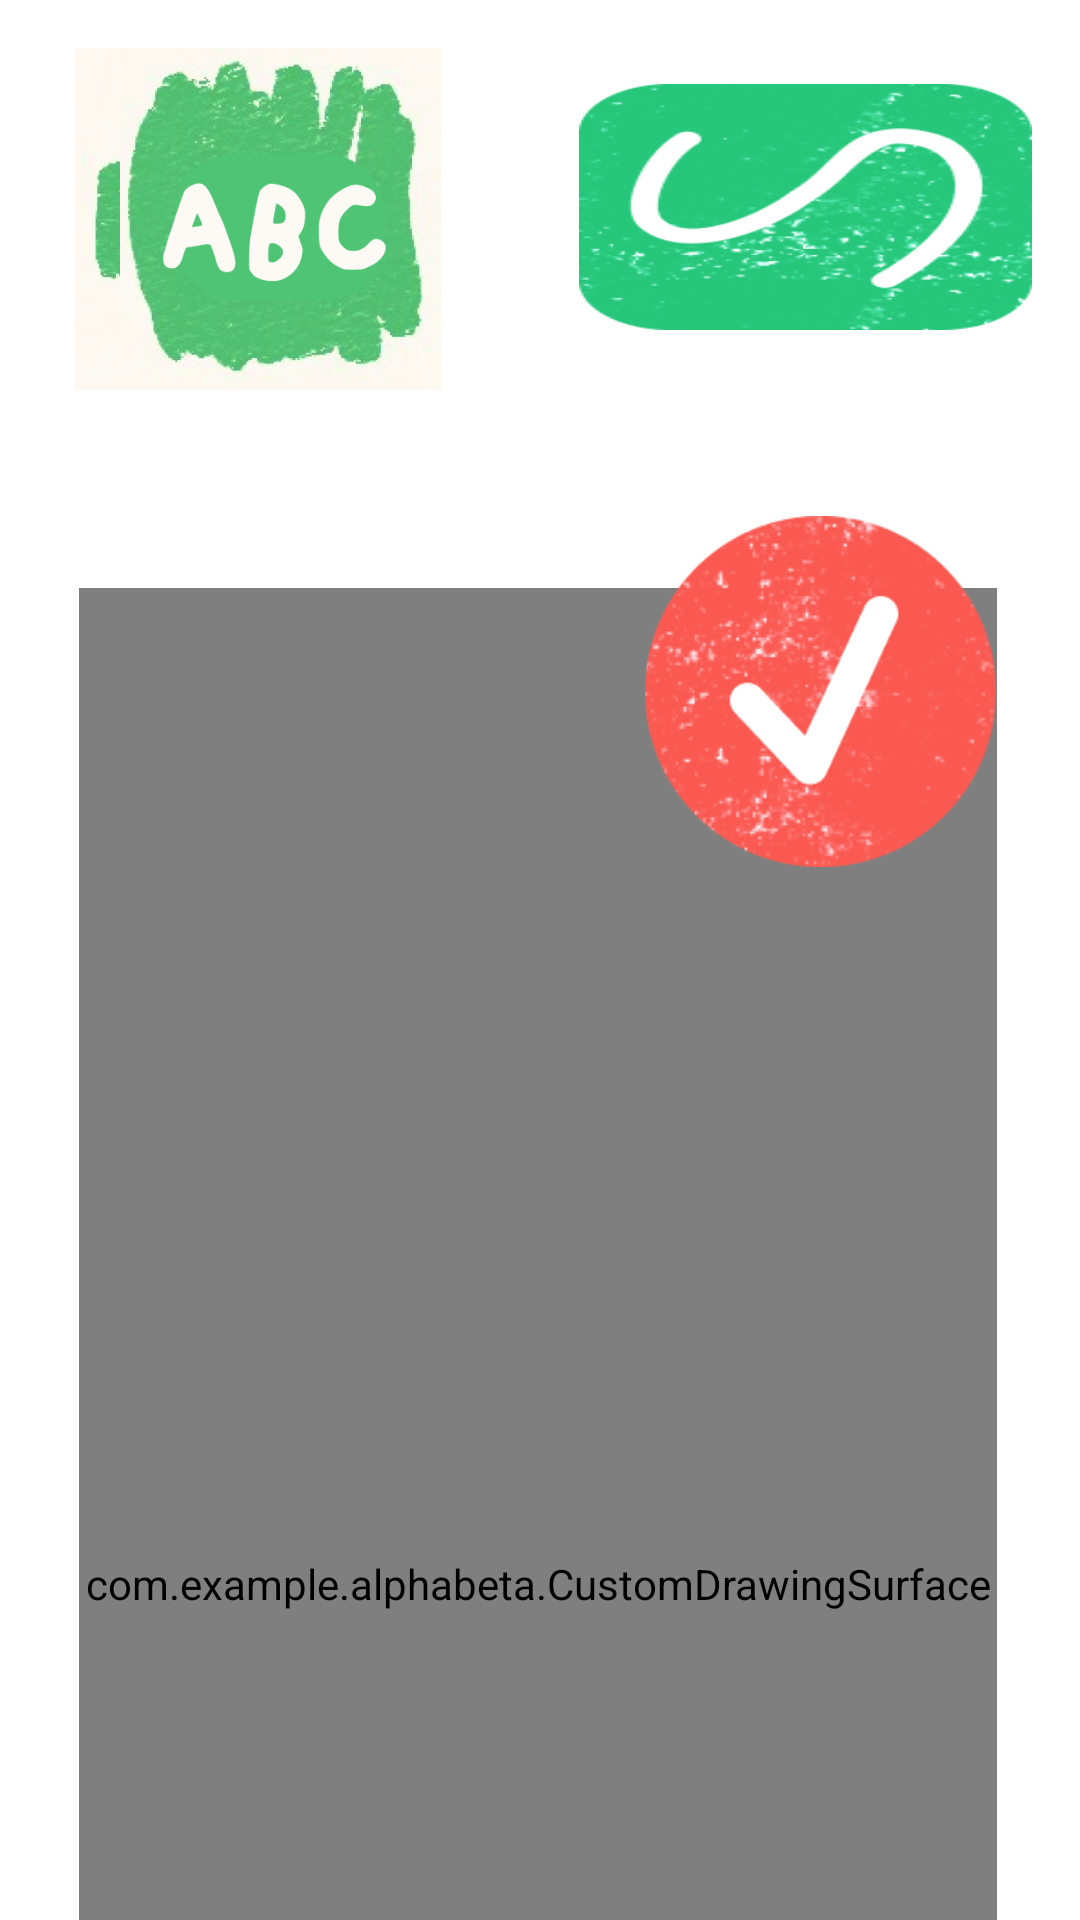

Produce the Android XML layout that renders to this screen, including the resource entries it uses.
<!-- AndroidManifest.xml: application theme Theme.AlphaBeta -->
<!-- res/layout/activity_e.xml -->
<?xml version="1.0" encoding="utf-8"?>
<androidx.constraintlayout.widget.ConstraintLayout xmlns:android="http://schemas.android.com/apk/res/android"
    xmlns:app="http://schemas.android.com/apk/res-auto"
    xmlns:tools="http://schemas.android.com/tools"
    android:layout_width="match_parent"
    android:layout_height="match_parent"
    android:background="@drawable/fon_b_a"
    tools:context=".E">


    <ImageView
        android:id="@+id/letterai"
        android:layout_width="300dp"
        android:layout_height="667dp"

        android:visibility="visible"
        app:layout_constraintBottom_toBottomOf="parent"
        app:layout_constraintEnd_toEndOf="parent"
        app:layout_constraintStart_toStartOf="parent"
        app:layout_constraintTop_toTopOf="parent"

        app:layout_constraintVertical_bias="0.371" />

    <ImageView
        android:id="@+id/tip"
        android:layout_width="111dp"
        android:layout_height="114dp"
        android:layout_marginTop="16dp"
        android:layout_marginEnd="224dp"
        android:src="@drawable/volume_image"
        app:layout_constraintEnd_toEndOf="parent"
        app:layout_constraintTop_toTopOf="parent"></ImageView>

    <ImageView
        android:id="@+id/arrow2"
        android:layout_width="107dp"
        android:layout_height="114dp"
        android:layout_marginStart="40dp"
        android:layout_marginTop="16dp"
        android:background="@drawable/abc"
        app:layout_constraintStart_toStartOf="parent"
        app:layout_constraintTop_toTopOf="parent" />

    <ImageView
        android:id="@+id/imageView3"
        android:layout_width="225dp"
        android:layout_height="247dp"
        android:layout_marginTop="24dp"
        android:src="@drawable/mouth"
        app:layout_constraintBottom_toBottomOf="parent"
        app:layout_constraintEnd_toEndOf="parent"
        app:layout_constraintHorizontal_bias="0.533"
        app:layout_constraintStart_toStartOf="parent"
        app:layout_constraintTop_toBottomOf="@+id/btnClassify"
        app:layout_constraintVertical_bias="0.977" />

    <com.example.alphabeta.CustomDrawingSurface
        android:id="@+id/customDrawingSurface"
        android:layout_width="306dp"
        android:layout_height="664dp"
        android:layout_marginTop="196dp"

        android:windowBackground="@android:color/transparent"
        app:layout_constraintEnd_toEndOf="parent"
        app:layout_constraintHorizontal_bias="0.487"
        app:layout_constraintStart_toStartOf="parent"
        app:layout_constraintTop_toTopOf="parent" />

    <TextView
        android:id="@+id/txtOutput"
        android:layout_width="0dp"
        android:layout_height="0dp"

        android:layout_marginTop="196dp"
        android:layout_marginEnd="64dp"
        android:text=""
        android:textSize="1px"
        app:layout_constraintEnd_toEndOf="parent"
        app:layout_constraintTop_toTopOf="parent"></TextView>


    <ImageView
        android:id="@+id/btnClassify"
        android:layout_width="117dp"
        android:layout_height="117dp"
        android:layout_marginTop="172dp"
        android:layout_marginEnd="28dp"
        android:background="@drawable/proverkaclean"
        android:text="Проверить"
        app:layout_constraintEnd_toEndOf="parent"
        app:layout_constraintTop_toTopOf="parent"></ImageView>

    <Switch
        android:id="@+id/btnChange"
        android:layout_width="151dp"
        android:layout_height="82dp"
        android:layout_marginTop="28dp"
        android:layout_marginEnd="16dp"
        android:background="@drawable/onv1"
        android:checked="true"
        android:thumb="@drawable/space"
        app:layout_constraintEnd_toEndOf="parent"
        app:layout_constraintTop_toTopOf="parent"></Switch>

    <ImageView
        android:id="@+id/imageView2"
        android:layout_width="164dp"
        android:layout_height="264dp"
        android:layout_marginStart="408dp"
        android:layout_marginBottom="4dp"
        android:src="@drawable/uncommon_forward"
        app:layout_constraintBottom_toBottomOf="parent"
        app:layout_constraintStart_toStartOf="parent" />

    <ImageView
        android:id="@+id/imageView4"
        android:layout_width="164dp"
        android:layout_height="264dp"
        android:layout_marginEnd="392dp"
        android:src="@drawable/uncommon_back"
        app:layout_constraintBottom_toBottomOf="parent"
        app:layout_constraintEnd_toEndOf="parent" />

</androidx.constraintlayout.widget.ConstraintLayout>
<!-- resources referenced by this layout -->
<resources>
  <!-- drawable abc: png bitmap (drawable, 130736 bytes) -->
  <!-- drawable mouth: png bitmap (drawable, 164519 bytes) -->
  <!-- drawable onv1: png bitmap (drawable, 33964 bytes) -->
  <!-- drawable proverkaclean: png bitmap (drawable, 33755 bytes) -->
  <!-- drawable uncommon_back: png bitmap (drawable, 73555 bytes) -->
  <!-- drawable uncommon_forward: png bitmap (drawable, 87848 bytes) -->
  <!-- drawable volume_image: png bitmap (drawable, 161422 bytes) -->
  <style name="Theme.AlphaBeta" parent="Theme.MaterialComponents.DayNight.NoActionBar">
          
          <item name="android:windowNoTitle">true</item>
          <item name="android:windowContentOverlay">@null</item>
          <item name="colorPrimary">@color/purple_500</item>
          <item name="colorPrimaryVariant">@color/black</item>
          <item name="colorOnPrimary">@color/white</item>
  
  
          
          <item name="colorSecondary">@color/teal_200</item>
          <item name="colorSecondaryVariant">@color/teal_700</item>
          <item name="colorOnSecondary">@color/black</item>
          
          <item name="android:statusBarColor" tools:targetApi="l">?attr/colorPrimaryVariant</item>
          
      </style>
  <color name="purple_500">#FF6200EE</color>
  <color name="black">#FF000000</color>
  <color name="white">#FFFFFFFF</color>
  <color name="teal_200">#FF03DAC5</color>
  <color name="teal_700">#FF018786</color>
</resources>
